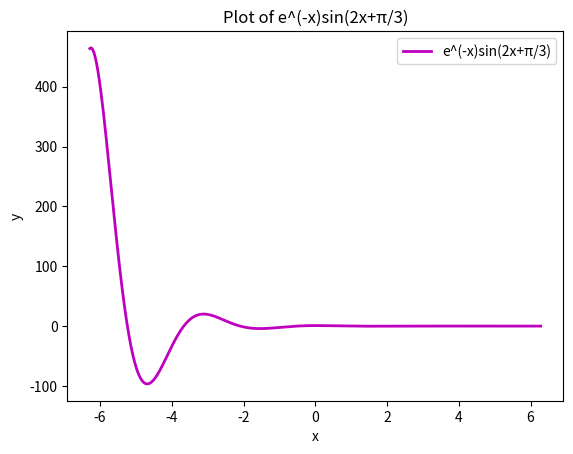

Reproduce this figure in Python.
import matplotlib.pyplot as plt
import numpy as np

x = np.linspace(-2 * np.pi, 2 * np.pi, 1000)
y = np.exp(-x) * np.sin(2 * x + np.pi/3)

plt.plot(x, y, 'm-', linewidth=2, label='e^(-x)sin(2x+π/3)')
plt.xlabel('x')
plt.ylabel('y')
plt.title('Plot of e^(-x)sin(2x+π/3)')
plt.legend()

plt.show()